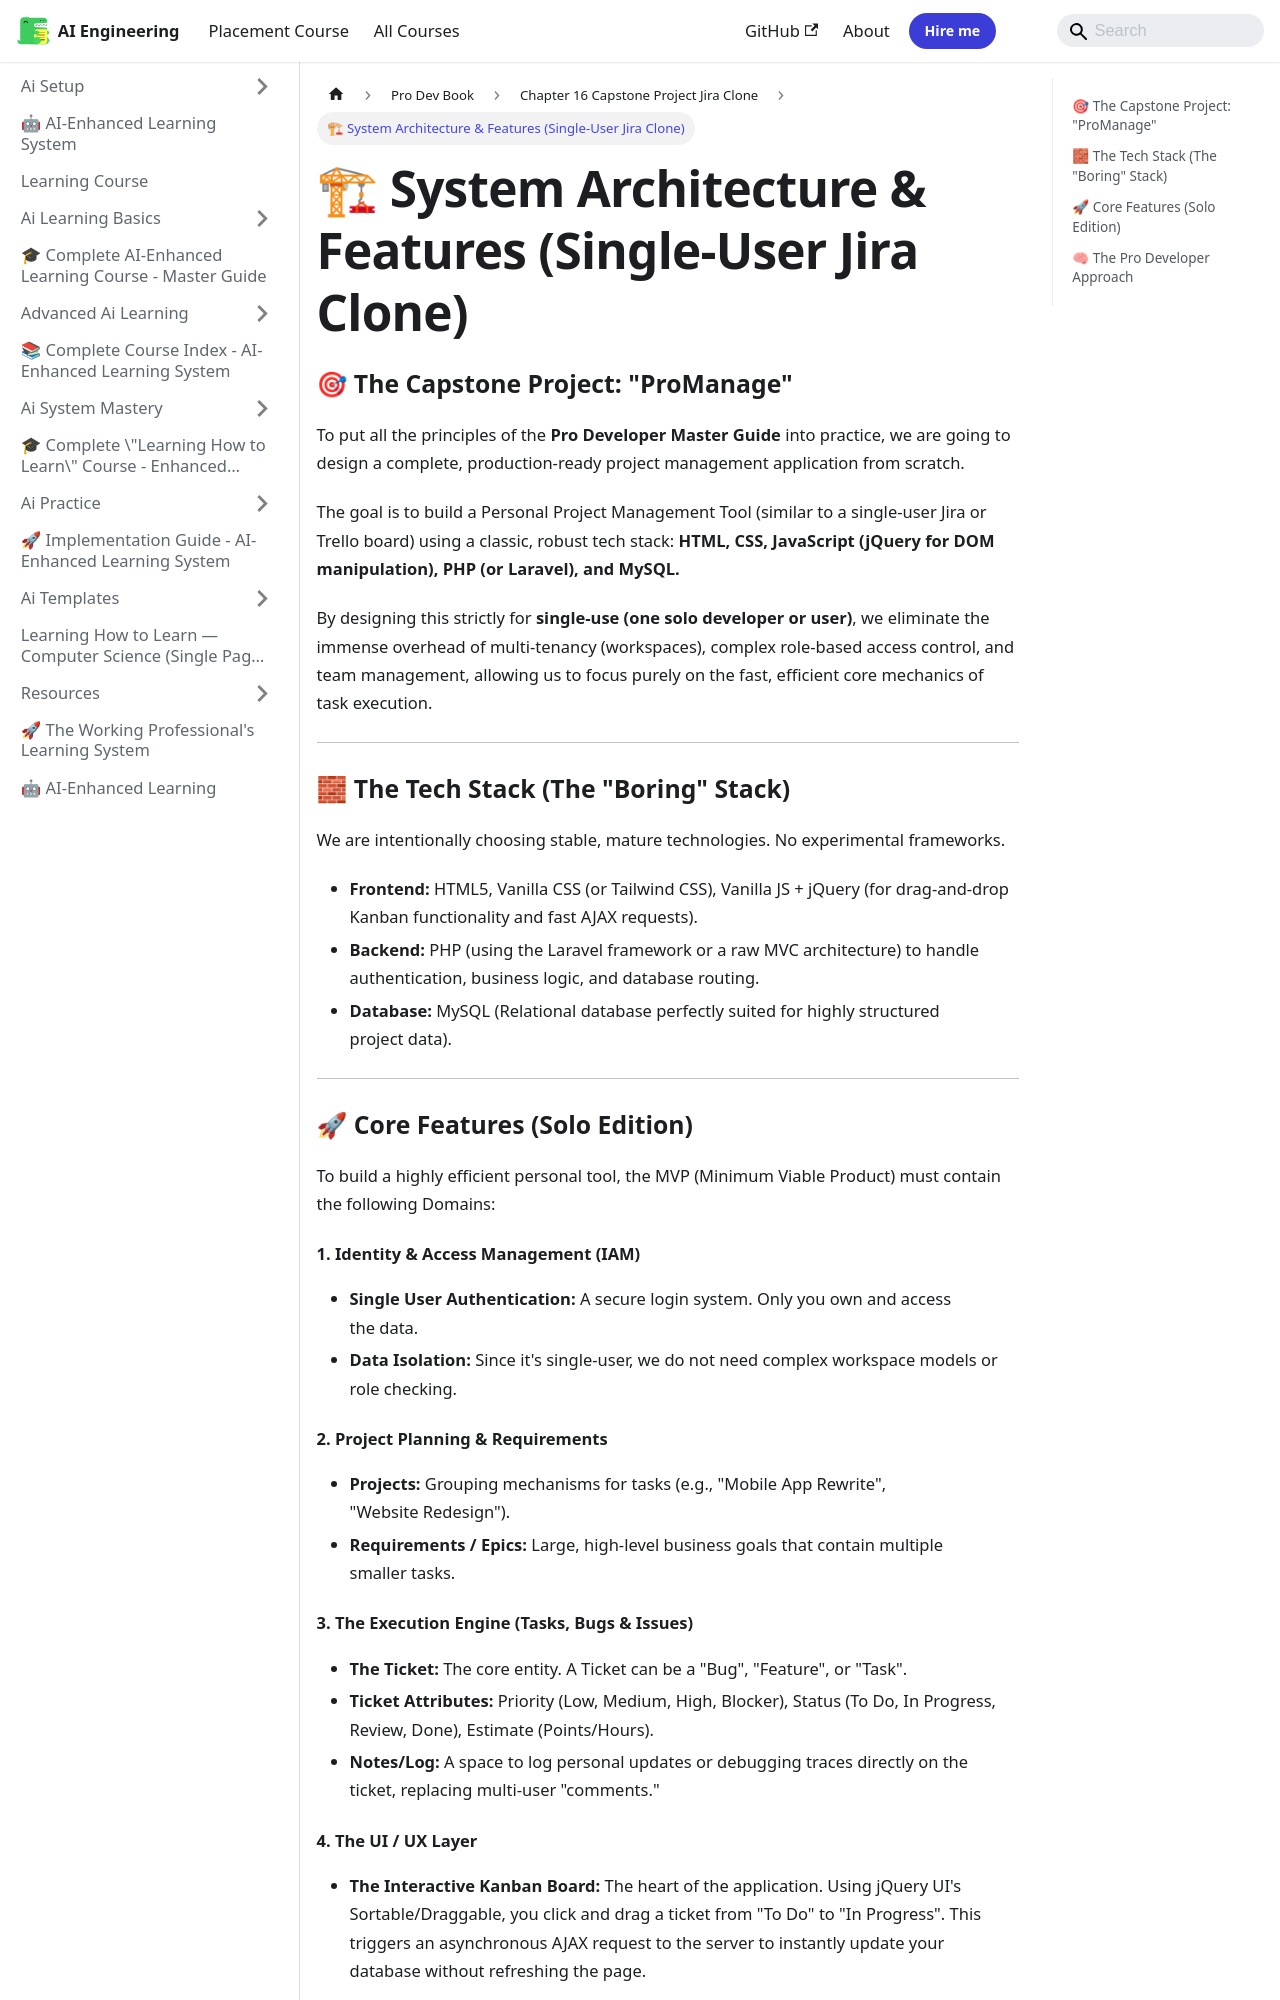

repository: Raushan666java/ai-engineering-journey · page: learning-course/Pro-Dev-book/Chapter_16_Capstone_Project_Jira_Clone/01_System_Architecture_And_Features/index.html · generator: mkdocs

---
slug: /learning-course/Pro-Dev-book/Chapter_16_Capstone_Project_Jira_Clone/01_System_Architecture_And_Features
title: "🏗 System Architecture & Features (Single-User Jira Clone)"
sidebar_label: "🏗 System Architecture & Features (Single-User Jira Clone)"
sidebar_position: 1
description: "To put all the principles of the Pro Developer Master Guide into practice, we are going to design a complete, production-ready project management"
---
# 🏗 System Architecture & Features (Single-User Jira Clone)

### 🎯 The Capstone Project: "ProManage"

To put all the principles of the **Pro Developer Master Guide** into practice, we are going to design a complete, production-ready project management application from scratch. 

The goal is to build a Personal Project Management Tool (similar to a single-user Jira or Trello board) using a classic, robust tech stack: **HTML, CSS, JavaScript (jQuery for DOM manipulation), PHP (or Laravel), and MySQL.**

By designing this strictly for **single-use (one solo developer or user)**, we eliminate the immense overhead of multi-tenancy (workspaces), complex role-based access control, and team management, allowing us to focus purely on the fast, efficient core mechanics of task execution.

---

### 🧱 The Tech Stack (The "Boring" Stack)

We are intentionally choosing stable, mature technologies. No experimental frameworks.
*   **Frontend:** HTML5, Vanilla CSS (or Tailwind CSS), Vanilla JS + jQuery (for drag-and-drop Kanban functionality and fast AJAX requests).
*   **Backend:** PHP (using the Laravel framework or a raw MVC architecture) to handle authentication, business logic, and database routing.
*   **Database:** MySQL (Relational database perfectly suited for highly structured project data).

---

### 🚀 Core Features (Solo Edition)

To build a highly efficient personal tool, the MVP (Minimum Viable Product) must contain the following Domains:

#### 1. Identity & Access Management (IAM)
*   **Single User Authentication:** A secure login system. Only you own and access the data.
*   **Data Isolation:** Since it's single-user, we do not need complex workspace models or role checking. 

#### 2. Project Planning & Requirements
*   **Projects:** Grouping mechanisms for tasks (e.g., "Mobile App Rewrite", "Website Redesign").
*   **Requirements / Epics:** Large, high-level business goals that contain multiple smaller tasks.
